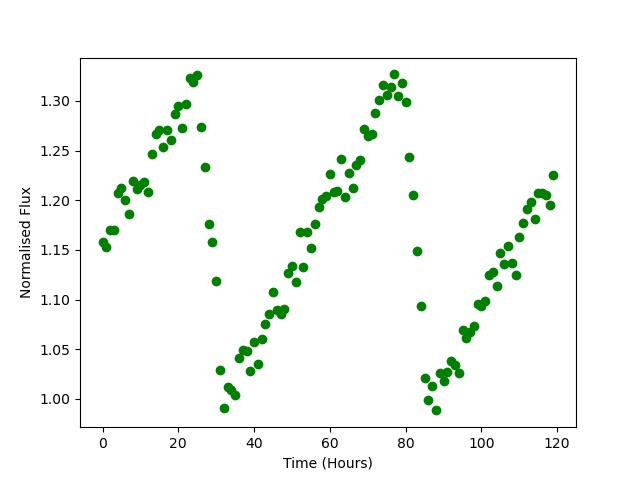

The data file committed next to this chart (first rows):
Time, Flux
0.0, 1.158
1.0, 1.153
2.0, 1.17
3.0, 1.17
4.0, 1.208
5.0, 1.212
6.0, 1.2
7.0, 1.186
8.0, 1.22
9.0, 1.212
10.0, 1.215
11.0, 1.218
12.0, 1.208
13.0, 1.247
14.0, 1.267
15.0, 1.271
16.0, 1.254
17.0, 1.271
18.0, 1.26
19.0, 1.287
20.0, 1.295
21.0, 1.273
22.0, 1.297
23.0, 1.323
24.0, 1.319
25.0, 1.326
26.0, 1.274
27.0, 1.233
28.0, 1.176
29.0, 1.158
30.0, 1.119
31.0, 1.029
32.0, 0.9907
33.0, 1.012
34.0, 1.009
35.0, 1.004
36.0, 1.041
37.0, 1.049
38.0, 1.048
39.0, 1.028
40.0, 1.057
41.0, 1.035
42.0, 1.06
43.0, 1.076
44.0, 1.085
45.0, 1.108
46.0, 1.09
47.0, 1.085
48.0, 1.09
49.0, 1.127
50.0, 1.134
51.0, 1.117
52.0, 1.168
53.0, 1.133
54.0, 1.168
55.0, 1.152
56.0, 1.176
57.0, 1.193
58.0, 1.201
59.0, 1.204
... 60 more rows
